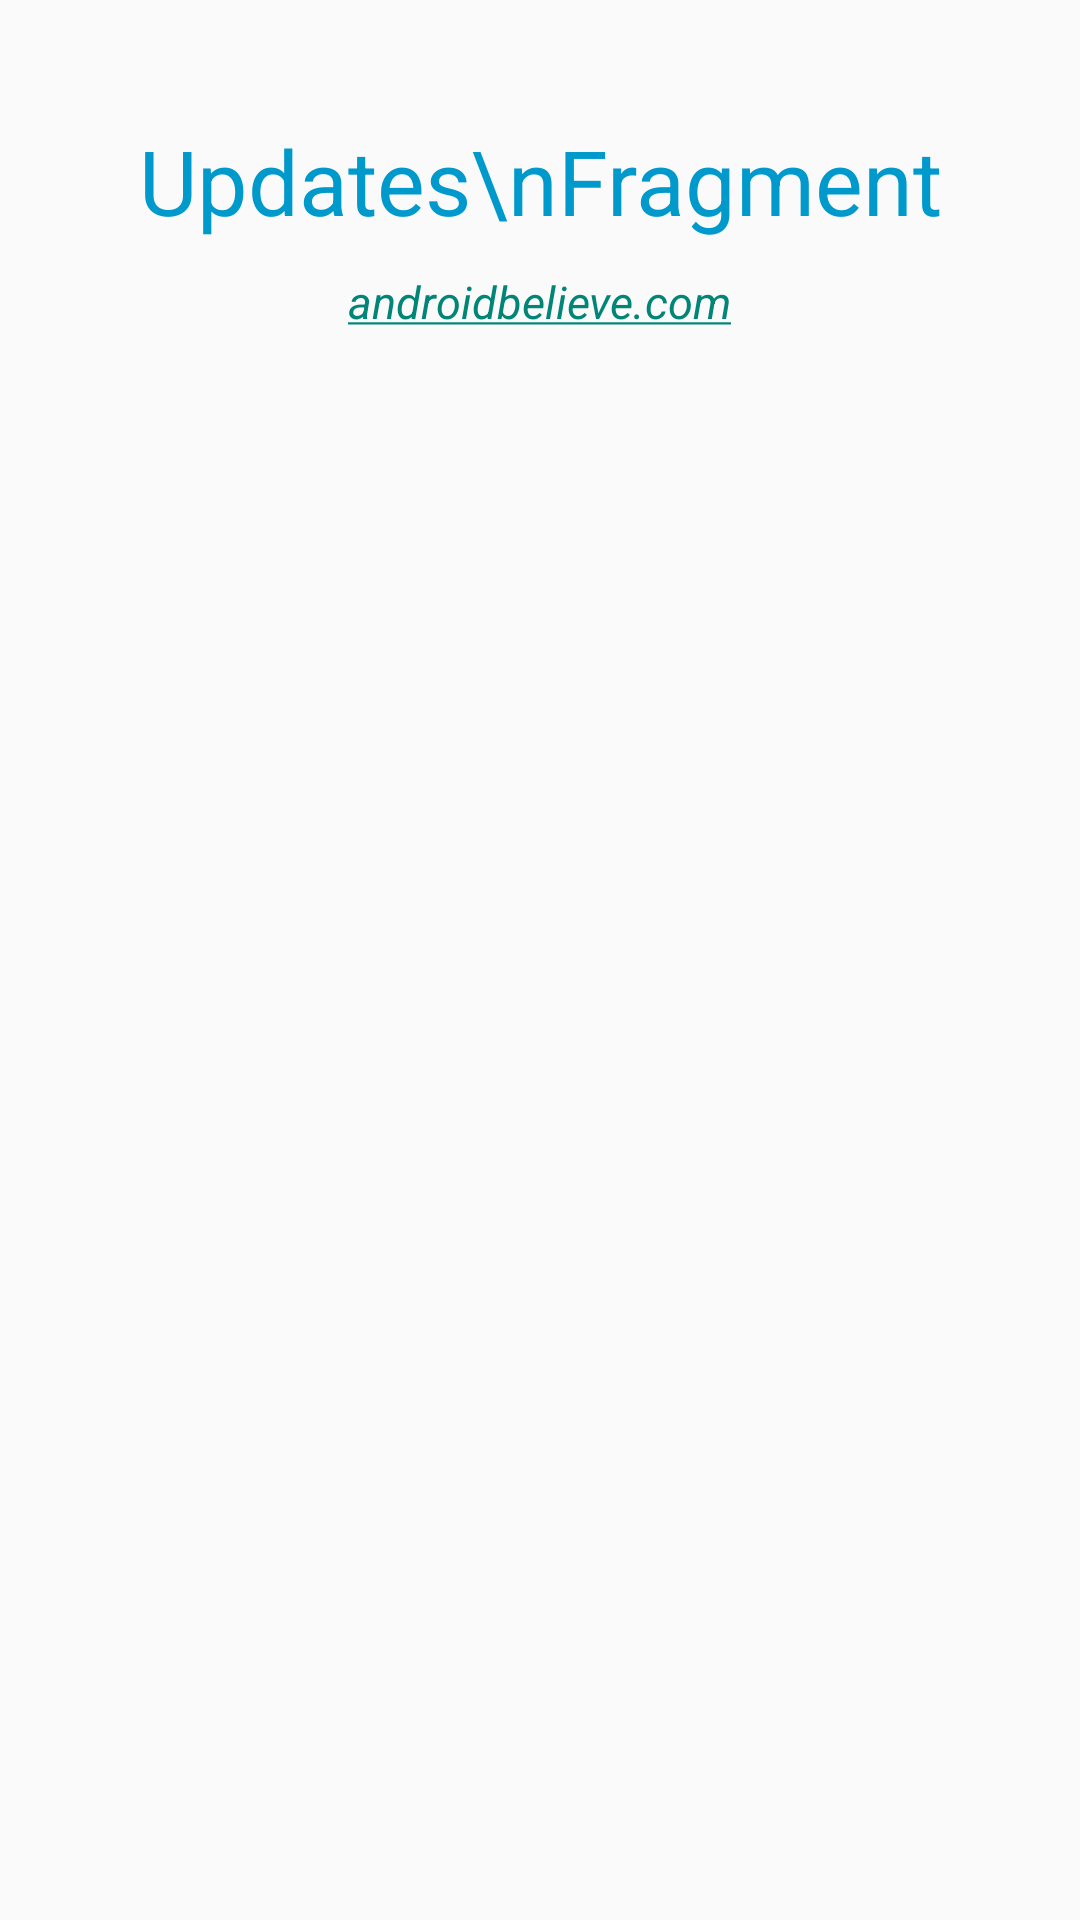

Layout XML and referenced resources for this Android screen:
<!-- AndroidManifest.xml: application theme AppTheme -->
<!-- res/layout/updates_layout.xml -->
<?xml version="1.0" encoding="utf-8"?>
<RelativeLayout
    xmlns:android="http://schemas.android.com/apk/res/android"
    android:orientation="vertical"
    android:layout_width="match_parent"
    android:layout_height="match_parent">

    <TextView
        android:layout_width="wrap_content"
        android:layout_height="wrap_content"
        android:layout_marginTop="40dp"
        android:textSize="30sp"
        android:gravity="center"
        android:id="@+id/textView"
        android:layout_centerHorizontal="true"
        android:textColor="@android:color/holo_blue_dark"
        android:text="Updates\nFragment" />

    <TextView
        android:layout_width="wrap_content"
        android:layout_height="wrap_content"
        android:autoLink="web"
        android:textSize="15sp"
        android:layout_marginTop="10dp"
        android:layout_centerHorizontal="true"
        android:text="androidbelieve.com"
        android:textColor="#000"
        android:layout_below="@+id/textView"
        android:textStyle="italic" />
</RelativeLayout>
<!-- resources referenced by this layout -->
<resources>
  <style name="AppTheme" parent="Theme.AppCompat.Light.NoActionBar">
          
          <item name="android:colorPrimary">@color/orange</item>
          <item name="android:colorPrimaryDark">@android:color/holo_orange_dark</item>
      </style>
</resources>
